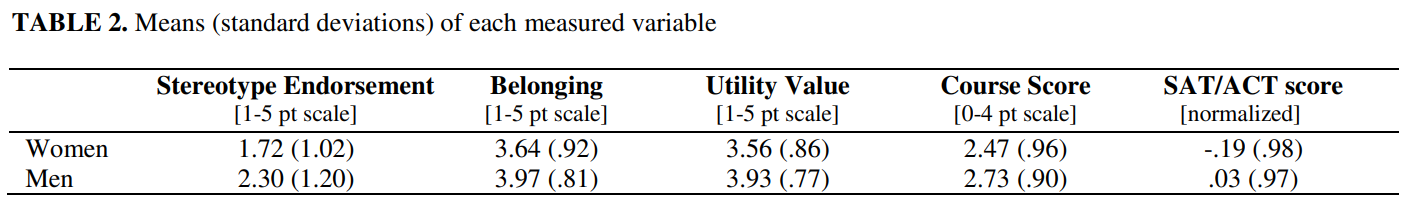

Source data for this figure (header and first rows):
sex, se_mean, se_stdev, b_mean, b_stdev, uv_mean, uv_stdev, score_mean, score_stdev, sat_mean, sat_stdev
female, 1.72, 1.02, 3.64, .92, 3.56, .86, 2.47, .96, -0.19, 0.98
male, 2.30, 1.20, 3.97, .81, 3.93, .77, 2.73, .90, 0.03, 0.97
